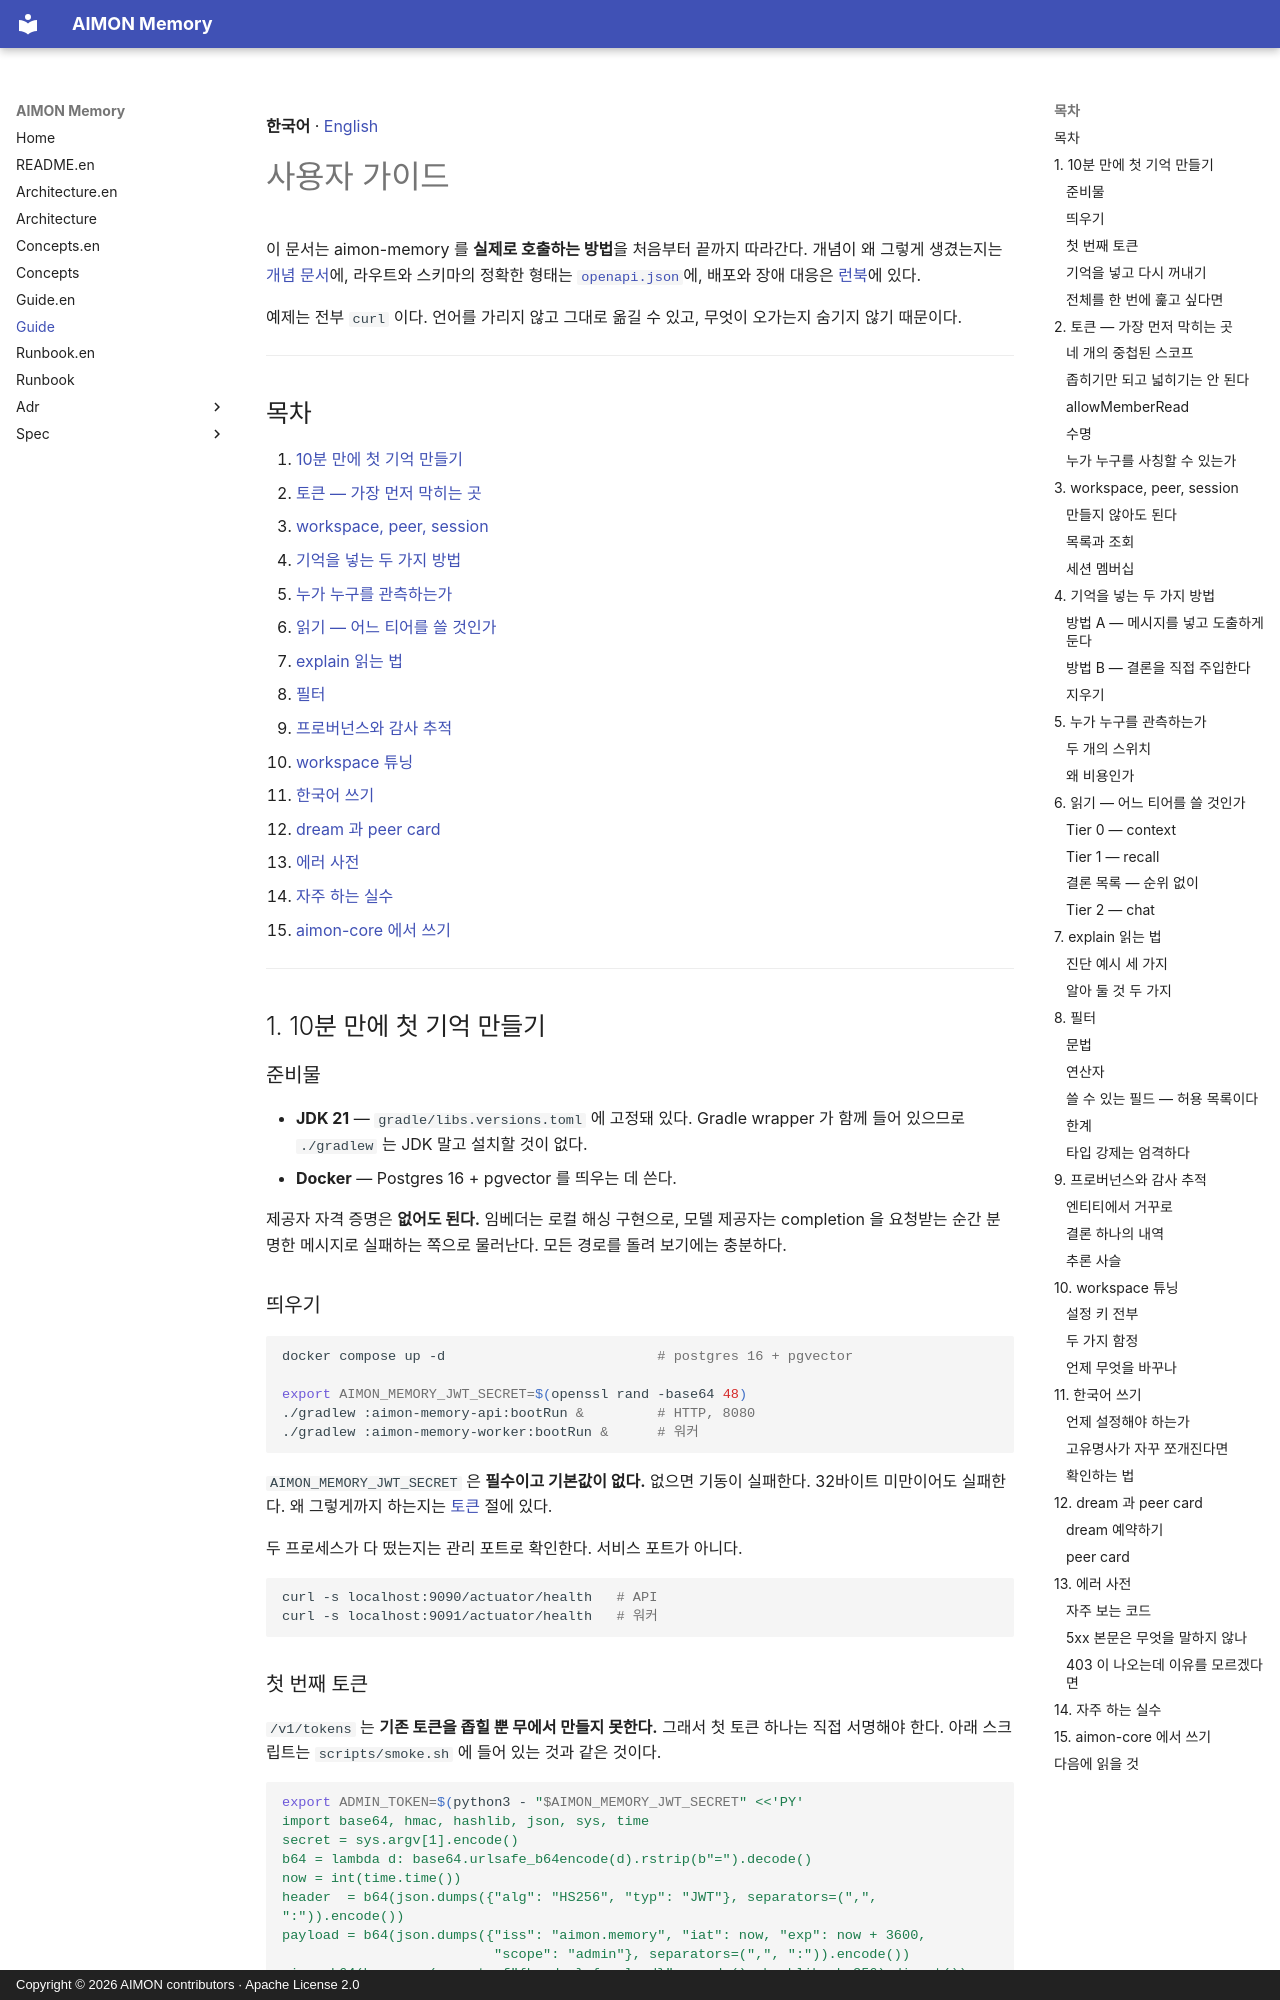

repository: kangwoo/aimon-memory · page: guide/index.html · generator: mkdocs · copyright: Copyright © 2026 AIMON contributors · Apache License 2.0

**한국어** · [English](guide.en.md)

# 사용자 가이드

이 문서는 aimon-memory 를 **실제로 호출하는 방법**을 처음부터 끝까지 따라간다. 개념이 왜 그렇게
생겼는지는 [개념 문서](concepts.md)에, 라우트와 스키마의 정확한 형태는
[`openapi.json`](openapi.json)에, 배포와 장애 대응은 [런북](runbook.md)에 있다.

예제는 전부 `curl` 이다. 언어를 가리지 않고 그대로 옮길 수 있고, 무엇이 오가는지 숨기지 않기 때문이다.

---

## 목차

1. [10분 만에 첫 기억 만들기](#1-10분-만에-첫-기억-만들기)
2. [토큰 — 가장 먼저 막히는 곳](#2-토큰--가장-먼저-막히는-곳)
3. [workspace, peer, session](#3-workspace-peer-session)
4. [기억을 넣는 두 가지 방법](#4-기억을-넣는-두-가지-방법)
5. [누가 누구를 관측하는가](#5-누가-누구를-관측하는가)
6. [읽기 — 어느 티어를 쓸 것인가](#6-읽기--어느-티어를-쓸-것인가)
7. [explain 읽는 법](#7-explain-읽는-법)
8. [필터](#8-필터)
9. [프로버넌스와 감사 추적](#9-프로버넌스와-감사-추적)
10. [workspace 튜닝](#10-workspace-튜닝)
11. [한국어 쓰기](#11-한국어-쓰기)
12. [dream 과 peer card](#12-dream-과-peer-card)
13. [에러 사전](#13-에러-사전)
14. [자주 하는 실수](#14-자주-하는-실수)
15. [aimon-core 에서 쓰기](#15-aimon-core-에서-쓰기)

---

## 1. 10분 만에 첫 기억 만들기

### 준비물

- **JDK 21** — `gradle/libs.versions.toml` 에 고정돼 있다. Gradle wrapper 가 함께 들어 있으므로
  `./gradlew` 는 JDK 말고 설치할 것이 없다.
- **Docker** — Postgres 16 + pgvector 를 띄우는 데 쓴다.

제공자 자격 증명은 **없어도 된다.** 임베더는 로컬 해싱 구현으로, 모델 제공자는 completion 을
요청받는 순간 분명한 메시지로 실패하는 쪽으로 물러난다. 모든 경로를 돌려 보기에는 충분하다.

### 띄우기

```sh
docker compose up -d                          # postgres 16 + pgvector

export AIMON_MEMORY_JWT_SECRET=$(openssl rand -base64 48)
./gradlew :aimon-memory-api:bootRun &         # HTTP, 8080
./gradlew :aimon-memory-worker:bootRun &      # 워커
```

`AIMON_MEMORY_JWT_SECRET` 은 **필수이고 기본값이 없다.** 없으면 기동이 실패한다. 32바이트 미만이어도
실패한다. 왜 그렇게까지 하는지는 [토큰](#2-토큰--가장-먼저-막히는-곳) 절에 있다.

두 프로세스가 다 떴는지는 관리 포트로 확인한다. 서비스 포트가 아니다.

```sh
curl -s localhost:9090/actuator/health   # API
curl -s localhost:9091/actuator/health   # 워커
```
